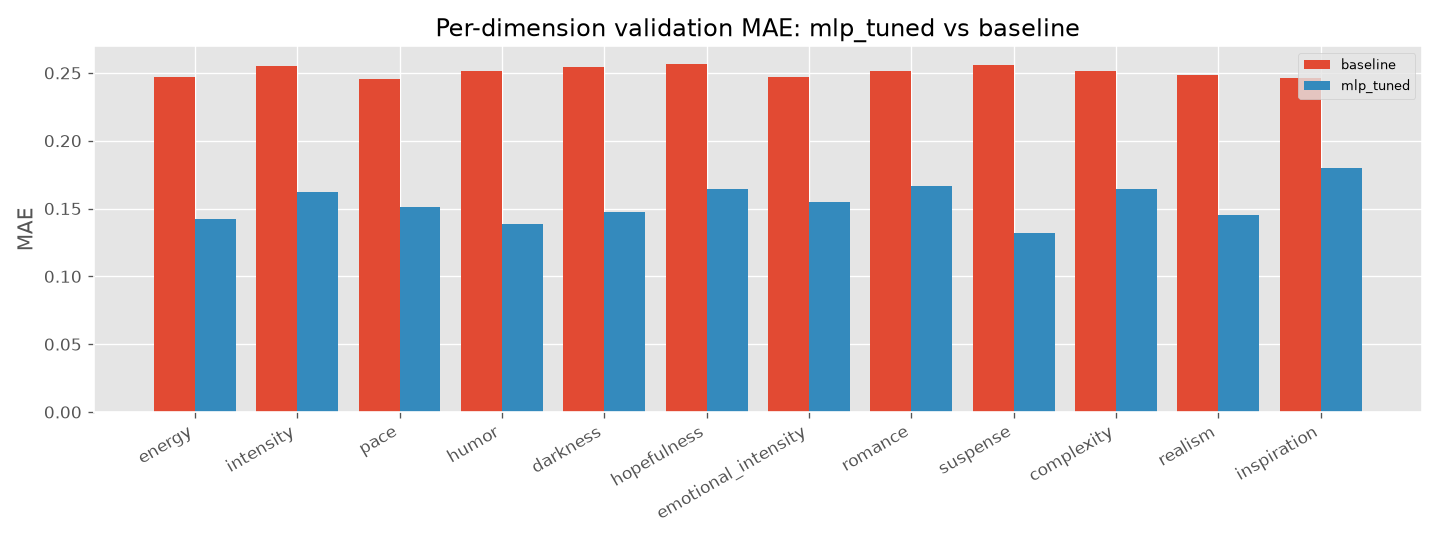

Source data for this figure (header and first rows):
, baseline, mlp_tuned
energy, 0.2472, 0.1423
intensity, 0.2552, 0.1625
pace, 0.2453, 0.1514
humor, 0.2511, 0.1383
darkness, 0.2544, 0.1473
hopefulness, 0.2568, 0.1645
emotional_intensity, 0.2466, 0.1551
romance, 0.2511, 0.167
suspense, 0.2561, 0.1319
complexity, 0.2511, 0.1643
realism, 0.2484, 0.1453
inspiration, 0.2462, 0.1799
